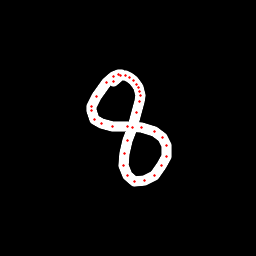

The table this chart was drawn from, first rows:
x, y, hover, eod
121.5, 74.86, 0.0, 0.0
118, 74.79, 0.0, 0.0
113.5, 76.36, 0.0, 0.0
106.2, 82.12, 0.0, 0.0
96.86, 96.39, 0.0, 0.0
91.67, 106.5, 0.0, 0.0
91.91, 110.8, 0.0, 0.0
94.69, 119.4, 0.0, 0.0
101.2, 123.8, 0.0, 0.0
112.7, 126.4, 0.0, 0.0
127.1, 126.5, 0.0, 0.0
141.5, 127.1, 0.0, 0.0
154.2, 131.1, 0.0, 0.0
162.8, 137.9, 0.0, 0.0
166.1, 145.5, 0.0, 0.0
166, 156.1, 0.0, 0.0
161.9, 165.4, 0.0, 0.0
154.2, 175.4, 0.0, 0.0
144.6, 180.8, 0.0, 0.0
134.6, 181.9, 0.0, 0.0
127.2, 175.6, 0.0, 0.0
123.6, 165.8, 0.0, 0.0
124.2, 153.6, 0.0, 0.0
127.4, 140.7, 0.0, 0.0
132, 127.1, 0.0, 0.0
136.6, 112.8, 0.0, 0.0
139.8, 101.5, 0.0, 0.0
140.5, 95.4, 0.0, 0.0
140, 91.24, 0.0, 0.0
138.8, 87.74, 0.0, 0.0
136.5, 84.08, 0.0, 0.0
133.7, 80.94, 0.0, 0.0
130, 77.83, 0.0, 0.0
125.5, 75.68, 0.0, 0.0
120.6, 75.76, 0.0, 0.0
113.4, 81.04, 0.0, 1.0
